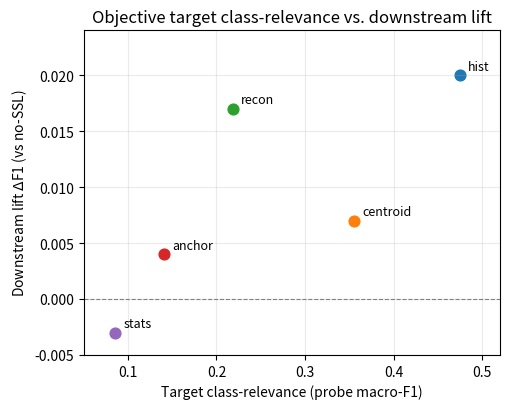

Recreate this plot in Python. (Note: this script raises an exception after producing the figure.)
"""Figure A: probe class-relevance of each objective target vs. its downstream lift."""
import json, matplotlib
matplotlib.use('Agg')
import matplotlib.pyplot as plt

# probe macro-F1 (target class-relevance) from probe_objectives.py
probe = {'hist': 0.4745, 'centroid': 0.3557, 'recon': 0.2185, 'anchor': 0.1406, 'stats': 0.0856}
# downstream Delta F1 vs no_ssl, from E3 (locked config @0.8)
dF1   = {'hist': 0.020, 'centroid': 0.007, 'recon': 0.017, 'anchor': 0.004, 'stats': -0.003}

plt.figure(figsize=(5.2, 4.2))
for k in probe:
    plt.scatter(probe[k], dF1[k], s=60)
    plt.annotate(k, (probe[k], dF1[k]), textcoords='offset points', xytext=(6, 4), fontsize=9)
plt.axhline(0, color='gray', lw=0.8, ls='--')
plt.xlim(0.05, 0.52)
plt.ylim(-0.005, 0.024)
plt.xlabel('Target class-relevance (probe macro-F1)')
plt.ylabel(r'Downstream lift $\Delta$F1 (vs no-SSL)')
plt.title('Objective target class-relevance vs. downstream lift')
plt.grid(alpha=0.25)
plt.tight_layout()
for ext in ('png', 'pdf'):
    plt.savefig(f'results/figA_probe_vs_lift.{ext}', dpi=200)
print('saved results/figA_probe_vs_lift.png/.pdf')
